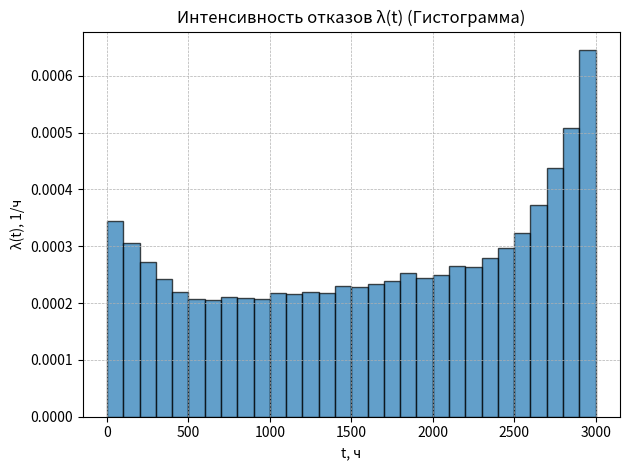
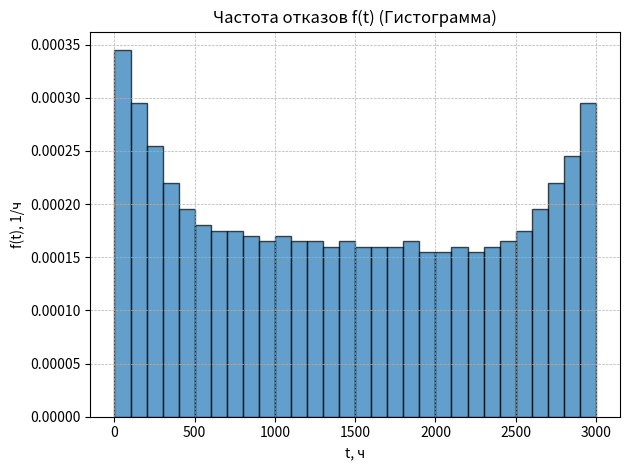
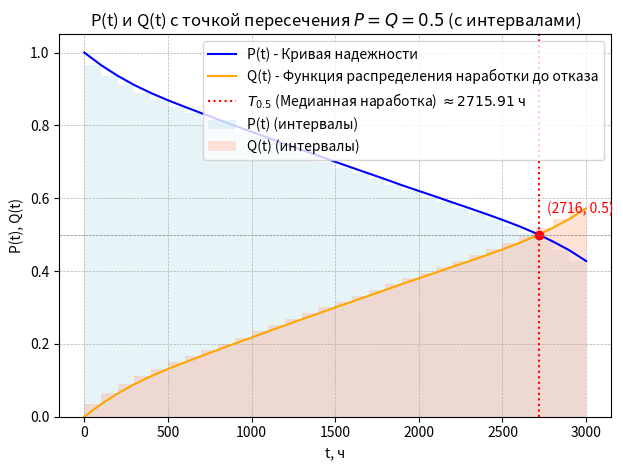

Recreate these plots in Python, in order.
#!/usr/bin/env python3
# -*- coding: utf-8 -*-
"""
Расчёт показателей надёжности для Задачи 1 и построение графиков.
...
"""

from dataclasses import dataclass
import argparse
import math
import csv
import pathlib
from typing import List, Tuple

import matplotlib.pyplot as plt


@dataclass
class Interval:
    t_start: int
    t_end: int
    base_dn: int

def make_intervals() -> List[Interval]:
    """Интервалы 0..3000 с шагом 100 и 'base' из таблицы (30 штук)."""
    bases = [
        50, 40, 32, 25, 20, 17, 16, 16, 15, 14,       # 0..1000
        15, 14, 14, 13, 14, 13, 13, 13, 14, 12,       # 1000..2000
        12, 13, 12, 13, 14, 16, 20, 25, 30, 40        # 2000..3000
    ]
    ints: List[Interval] = []
    t = 0
    for b in bases:
        ints.append(Interval(t, t + 100, b))
        t += 100
    return ints

def compute(N: int, N0: int, dt: int) -> Tuple[list, list]:
    """
    Возвращает список строк-результатов и накопительные величины:
    [общее_число_отказов, число_выживших_в_конце, общая_наработка_W_общ, W_отказавших].
    """
    intervals = make_intervals()
    rows = []
    n_start = N0
    cum_fail = 0
    total_working_hours = 0.0      # Общая наработка всех объектов (W_общ)
    failed_working_hours = 0.0     # Сумма наработок только отказавших объектов (Сумма t_pi)

    for k, iv in enumerate(intervals, start=1):
        dn = iv.base_dn + N
        n_end = n_start - dn
        if n_end < 0:
            # При такой логике расчетов это может быть ошибкой, но
            # в реальности N0 всегда должно быть достаточно большим.
            # Оставим это как критическую ошибку
            raise ValueError(f"На интервале {iv.t_start}-{iv.t_end} число выживших стало отрицательным."
                             f" Проверьте параметры (N0={N0}, N={N}).")
        
        # Общая наработка на текущем интервале: n_start * dt
        total_working_hours += n_start * dt
        
        # Наработка отказавших объектов: dn * (t_start + dt/2) - (среднее по интервалу)
        t_mid = 0.5 * (iv.t_start + iv.t_end)
        failed_working_hours += dn * t_mid
        
        lam = dn / (n_start * dt)        # интенсивность отказов на интервале
        freq = dn / (N0 * dt)            # частота отказов
        P = n_end / N0                   # вероятность безотказной работы (к концу интервала)
        Q = 1.0 - P

        rows.append({
            "k": k,
            "t_start": iv.t_start,
            "t_end": iv.t_end,
            "t_mid": t_mid,
            "Δt": dt,
            "Δn": dn,
            "n_start": n_start,
            "n_end": n_end,
            "λ(t)": lam,
            "f(t)": freq,
            "P(t)": P,
            "Q(t)": Q
        })

        # подготовка к следующему интервалу
        n_start = n_end
        cum_fail += dn

    return rows, [cum_fail, n_start, total_working_hours, failed_working_hours]


def save_csv(rows: list, path: pathlib.Path):
    fieldnames = ["k", "t_start", "t_end", "t_mid", "Δt", "Δn",
                  "n_start", "n_end", "λ(t)", "f(t)", "P(t)", "Q(t)"]
    with path.open("w", newline="", encoding="utf-8") as f:
        writer = csv.DictWriter(f, fieldnames=fieldnames)
        writer.writeheader()
        for r in rows:
            writer.writerow(r)


def plot_all(rows: list, stem: pathlib.Path):
    """Рисует 4 графика: λ(t), f(t) (как гистограммы), P(t), Q(t) (сглаженные), а также совместный график P(t) и Q(t)."""
    t_start = [r["t_start"] for r in rows]
    t_mid = [r["t_mid"] for r in rows]
    t_end = [r["t_end"] for r in rows]
    dt = rows[0]["Δt"]  # Ширина интервала
    lam = [r["λ(t)"] for r in rows]
    freq = [r["f(t)"] for r in rows]
    P = [r["P(t)"] for r in rows]
    Q = [r["Q(t)"] for r in rows]
    
    # Добавим начальную точку для P(t) и Q(t) для лучшего вида на графике
    t_full = [0] + t_end
    P_full = [1.0] + P
    Q_full = [0.0] + Q

    # λ(t) - Гистограмма (используем plt.bar)
    plt.figure()
    plt.bar(t_start, lam, width=dt, align='edge', edgecolor='black', alpha=0.7, label='λ(t)')
    plt.xlabel("t, ч")
    plt.ylabel("λ(t), 1/ч")
    plt.title("Интенсивность отказов λ(t) (Гистограмма)")
    plt.grid(True, which="both", linestyle="--", linewidth=0.5)
    plt.tight_layout()
    plt.savefig(stem.with_name(stem.name + "_lambda_hist.png"))

    # f(t) - Гистограмма (используем plt.bar)
    plt.figure()
    plt.bar(t_start, freq, width=dt, align='edge', edgecolor='black', alpha=0.7, label='f(t)')
    plt.xlabel("t, ч")
    plt.ylabel("f(t), 1/ч")
    plt.title("Частота отказов f(t) (Гистограмма)")
    plt.grid(True, which="both", linestyle="--", linewidth=0.5)
    plt.tight_layout()
    plt.savefig(stem.with_name(stem.name + "_freq_hist.png"))
    
    # Совместный график P(t) и Q(t)
    plt.figure()

    # Добавляем прозрачные столбцы (как было в предыдущем варианте)
    plt.bar(t_start, P, width=dt, align='edge', color='lightblue', alpha=0.3, label='P(t) (интервалы)')
    plt.bar(t_start, Q, width=dt, align='edge', color='lightsalmon', alpha=0.3, label='Q(t) (интервалы)')

    # Затем рисуем линии поверх столбцов
    plt.plot(t_full, P_full, linestyle='-', label='P(t) - Кривая надежности', color='blue')
    plt.plot(t_full, Q_full, linestyle='-', label='Q(t) - Функция распределения наработки до отказа', color='orange')
    
    plt.xlabel("t, ч")
    plt.ylabel("P(t), Q(t)")
    plt.title("P(t) и Q(t) с точкой пересечения $P=Q=0.5$ (с интервалами)")
    plt.grid(True, which="both", linestyle="--", linewidth=0.5)
    
    # Поиск точки пересечения (где P(t) ≈ Q(t) ≈ 0.5) с помощью линейной интерполяции
    cross_k = -1
    for k in range(len(P_full) - 1):
        if P_full[k] >= 0.5 and P_full[k+1] < 0.5:
            cross_k = k
            break

    if cross_k != -1:
        t1, t2 = t_full[cross_k], t_full[cross_k+1]
        P1, P2 = P_full[cross_k], P_full[cross_k+1]
        
        t_cross = t1 
        if (P2 - P1) != 0:
            t_cross = t1 + (0.5 - P1) * (t2 - t1) / (P2 - P1)

        if 0 <= t_cross <= t_full[-1]:
            plt.axvline(x=t_cross, color='r', linestyle=':', linewidth=1.5, 
                        label=f'$T_{{0.5}}$ (Медианная наработка) $\\approx {t_cross:.2f}$ ч')
            plt.plot(t_cross, 0.5, 'ro', markersize=6)
            plt.text(t_cross + 50, 0.55, f'({t_cross:.0f}, 0.5)', 
                     color='r', verticalalignment='bottom')
                     
    plt.axhline(y=0.5, color='gray', linestyle='--', linewidth=0.5)

    plt.legend()
    plt.tight_layout()
    plt.savefig(stem.with_name(stem.name + "_P_Q_cross_with_bars.png"))


def calculate_T_cp_variants(N0: int, n: int, W_obj: float, W_fail: float, T_end: int) -> str:
    """
    Рассчитывает и форматирует вывод средней наработки до отказа по трем формулам.
    W_obj - общая наработка (W_общ)
    W_fail - сумма наработок отказавших объектов (Сумма t_pi)
    """
    if n == 0:
        return "\nНевозможно рассчитать среднюю наработку: нет отказов (n=0)."

    # --- Tср_А (Только отказавшие) ---
    # Соответствует требованию "на испытании находились только те образцы, которые отказали"
    T_cp_A = W_fail / n
    
    # --- Tср_Б (Цензурированное, Формула 5) ---
    # Соответствует требованию "на испытании находились все N0=2000 образцов"
    # T_cp_Б = W_общ / n
    T_cp_B = W_obj / n
    
    # --- Tср_4 (Средняя наработка на объект, Формула 4) ---
    # Для сравнения с изображением, если числитель — W_общ
    T_cp_4 = W_obj / N0
    
    W_survivors = T_end * (N0 - n)

    output = f"""
--- Расчет средней наработки до отказа (T_cp) ---
Общие данные:
  T_общ (T_end) = {T_end} ч
  N_0 (начальное число объектов) = {N0}
  n (число отказавших объектов) = {n}
  W_общ (общая наработка всех объектов) = {W_obj:.0f} ч
  W_отказавших (Сумма t_pi) = {W_fail:.0f} ч
  W_выживших (наработка выживших объектов) = {W_survivors:.0f} ч ({N0 - n} объектов)

1. ИСПЫТАНИЕ А (Гипотетически): Учитываются только отказавшие образцы.
   Предположение: испытание N=n объектов до их отказа.
   Формула: T_cp = Сумма(t_pi) / n
   T_cp_A = {W_fail:.0f} / {n} = {T_cp_A:.2f} ч

2. ИСПЫТАНИЕ Б (Фактическое/Цензурированное): Учитываются все N0 образцов.
   Предположение: испытание N0 объектов до времени T (Формула 5).
   Формула: T_cp = 1/n * [ Сумма(t_pi) + T * (N0 - n) ] = W_общ / n
   T_cp_Б = {W_obj:.0f} / {n} = {T_cp_B:.2f} ч

3. СРЕДНЯЯ НАРАБОТКА НА ОБЪЕКТ (Формула 4, для сравнения):
   Формула: T_cp = W_общ / N0
   T_cp_4 = {W_obj:.0f} / {N0} = {T_cp_4:.2f} ч
"""
    return output


def main():
    ap = argparse.ArgumentParser(description="Задача 1: расчёт и графики.")
    ap.add_argument("--N", type=int, default=19, help="номер варианта N (сколько прибавлять к base)")
    ap.add_argument("--N0", type=int, default=2000, help="число образцов на старте")
    ap.add_argument("--dt", type=int, default=100, help="ширина интервала Δt, ч")
    ap.add_argument("--out", type=pathlib.Path, default=pathlib.Path("reliability_variant"),
                    help="префикс имени выходных файлов (без расширения)")
    args = ap.parse_args()

    # T_end - общее время испытаний (последний t_end)
    intervals = make_intervals()
    T_end = intervals[-1].t_end
    
    # total_working_hours (W_общ) и failed_working_hours (W_отказавших) добавлены в возвращаемое значение
    rows, results = compute(args.N, args.N0, args.dt)
    cum_fail, survivors_last, total_working_hours, failed_working_hours = results

    # Расчет T_cp по обоим предположениям
    T_cp_details = calculate_T_cp_variants(args.N0, cum_fail, total_working_hours, failed_working_hours, T_end)

    # Итог в консоль
    print("=" * 60)
    print("ИТОГОВЫЕ ПОКАЗАТЕЛИ НАДЕЖНОСТИ")
    print("=" * 60)
    print(f"Всего отказов: {cum_fail}  |  Выжило к {T_end} ч: {survivors_last} "
          f"({survivors_last/args.N0:.4f} из N0)")
    print("-" * 60)
    print(T_cp_details)
    print("=" * 60)

    # CSV и графики
    csv_path = args.out.with_suffix(".csv")
    save_csv(rows, csv_path)
    print(f"CSV сохранён: {csv_path}")

    plot_all(rows, args.out)
    print("Графики сохранены с суффиксами: _lambda_hist.png, _freq_hist.png, _P_Q_cross_with_bars.png (и другие)")
    print("\nПрограмма завершена.")


if __name__ == "__main__":
    main()
